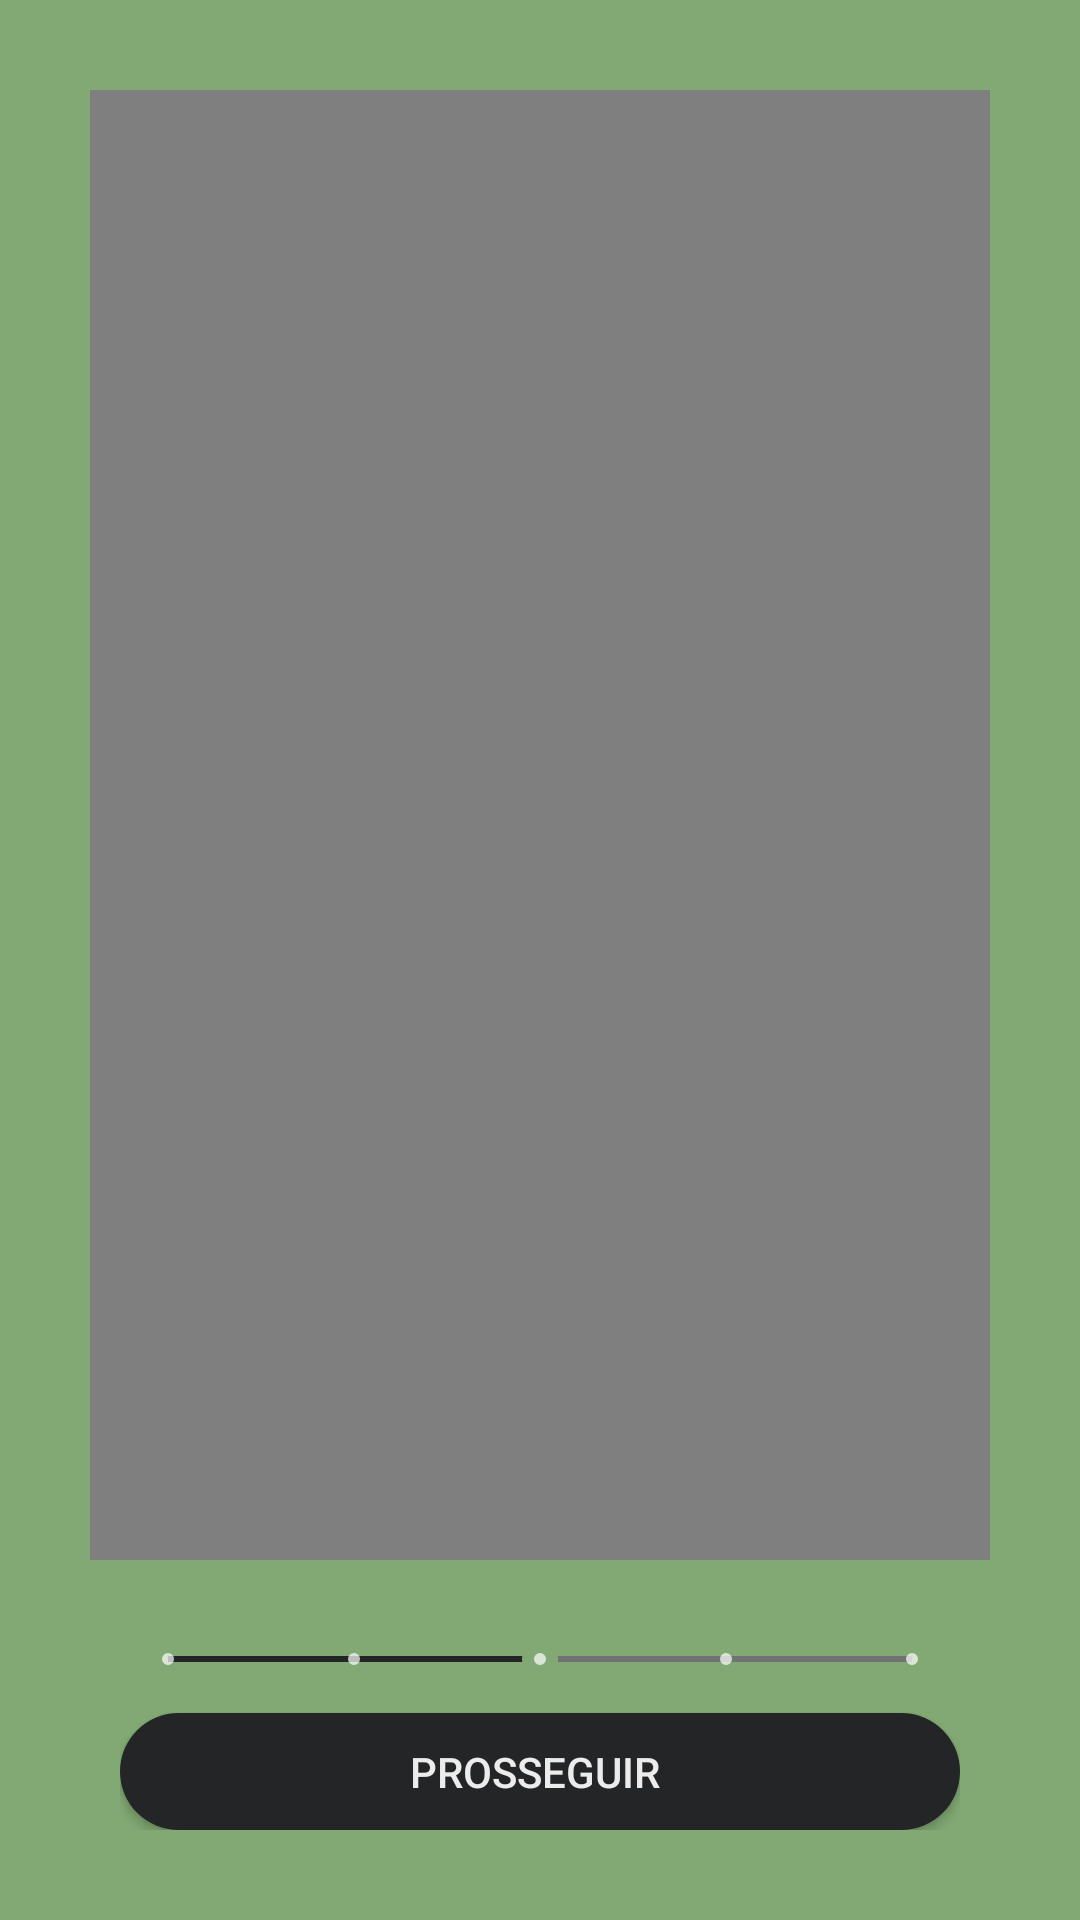

Android layout source for this screen:
<!-- AndroidManifest.xml: application theme Theme.FitnessApp -->
<!-- res/layout/exercicio_fragment.xml -->
<?xml version="1.0" encoding="utf-8"?>
<LinearLayout xmlns:android="http://schemas.android.com/apk/res/android"
    android:layout_width="match_parent"
    android:layout_height="match_parent"
    android:background="@color/p4"
    android:paddingVertical="30dp"
    android:paddingHorizontal="20dp"
    android:orientation="vertical">

    <LinearLayout
        android:layout_width="match_parent"
        android:layout_height="0dp"
        android:layout_weight="1"
        android:paddingHorizontal="10dp"
        android:orientation="vertical">

        <androidx.core.widget.NestedScrollView
            android:layout_width="match_parent"
            android:layout_height="match_parent"
            android:fillViewport="true">

            <LinearLayout
                android:layout_width="match_parent"
                android:layout_height="wrap_content"
                android:gravity="center"
                android:orientation="vertical">

                <VideoView
                    android:id="@+id/exerc_fragment_video"
                    android:layout_width="match_parent"
                    android:layout_height="wrap_content"
                     />

                <TextView
                    android:id="@+id/exerc_fragment_titulo"
                    android:layout_width="wrap_content"
                    android:layout_height="wrap_content"

                    android:layout_marginVertical="10dp"
                    android:text="TextView"
                    android:textSize="24sp"
                    android:textStyle="bold" />

                <TextView
                    android:id="@+id/exerc_fragment_duracao"
                    android:layout_width="wrap_content"
                    android:layout_height="wrap_content"
                    android:text="TextView"
                    android:textSize="18sp" />

            </LinearLayout>
        </androidx.core.widget.NestedScrollView>
    </LinearLayout>

    <LinearLayout
        android:layout_width="match_parent"
        android:layout_height="80dp"
        android:orientation="vertical"
        android:paddingHorizontal="20dp">

        <SeekBar
            android:id="@+id/exercfrag_seekbarAvanco"
            style="@style/Widget.AppCompat.SeekBar.Discrete"
            android:layout_width="match_parent"
            android:layout_height="0dp"
            android:layout_marginTop="10dp"
            android:layout_marginBottom="5dp"
            android:layout_weight="2"
            android:clickable="false"
            android:max="4"
            android:progress="2"
            android:progressBackgroundTint="@color/p3"
            android:progressBackgroundTintMode="add"
            android:progressTint="@color/p3" />

        <androidx.appcompat.widget.AppCompatButton
            android:id="@+id/exercfrag_btnAvancar"
            android:layout_width="match_parent"
            android:layout_height="0dp"
            android:layout_weight="3"
            android:background="@drawable/btn_padrao"
            android:text="Prosseguir "
            android:textColor="@color/background" />
    </LinearLayout>

</LinearLayout>
<!-- resources referenced by this layout -->
<resources>
  <color name="background">#F5F5F5F5</color>
  <color name="p3">#242527</color>
  <color name="p4">#82a974</color>
  <!-- drawable btn_padrao (drawable) -->
  <?xml version="1.0" encoding="utf-8"?>
  <layer-list xmlns:android="http://schemas.android.com/apk/res/android">
      <item>
          <shape android:shape="rectangle">
              <solid android:color="@color/p3" />
              <corners android:radius="20dp" />
          </shape>
      </item>
  </layer-list>
  <style name="Theme.FitnessApp" parent="Base.Theme.FitnessApp" />
  <style name="Base.Theme.FitnessApp" parent="Theme.MaterialComponents.NoActionBar">
          <item name="colorPrimary">@color/p4</item>
          <item name="colorSecondary">@color/p2</item>
          <item name="colorTertiary">@color/p1</item>
          <item name="colorAccent">@color/p4</item>
  
          <item name="android:textColor">@color/p3</item>
          
          
      </style>
  <color name="p2">#b7c6dd</color>
  <color name="p1">#545d6c</color>
</resources>
